The GitHub repository n21twn/Vision_Eindopdracht contains a labelled image folder "object_crops_split_3" with 13 categories: ace, eight, five, four, jack, king, nine, queen, seven, six, ten, three, two. Examples follow, each with its label.

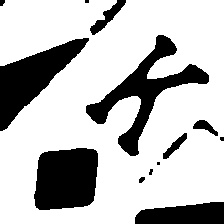
Label: king

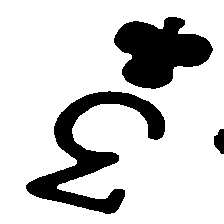
Label: three

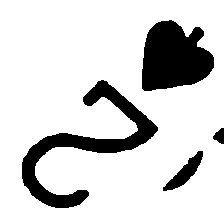
Label: two

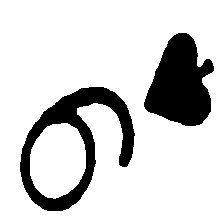
Label: nine

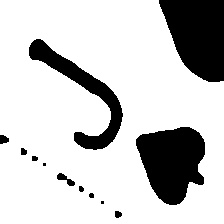
Label: jack

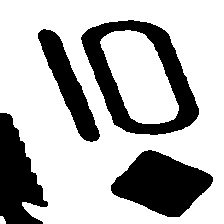
Label: ten
